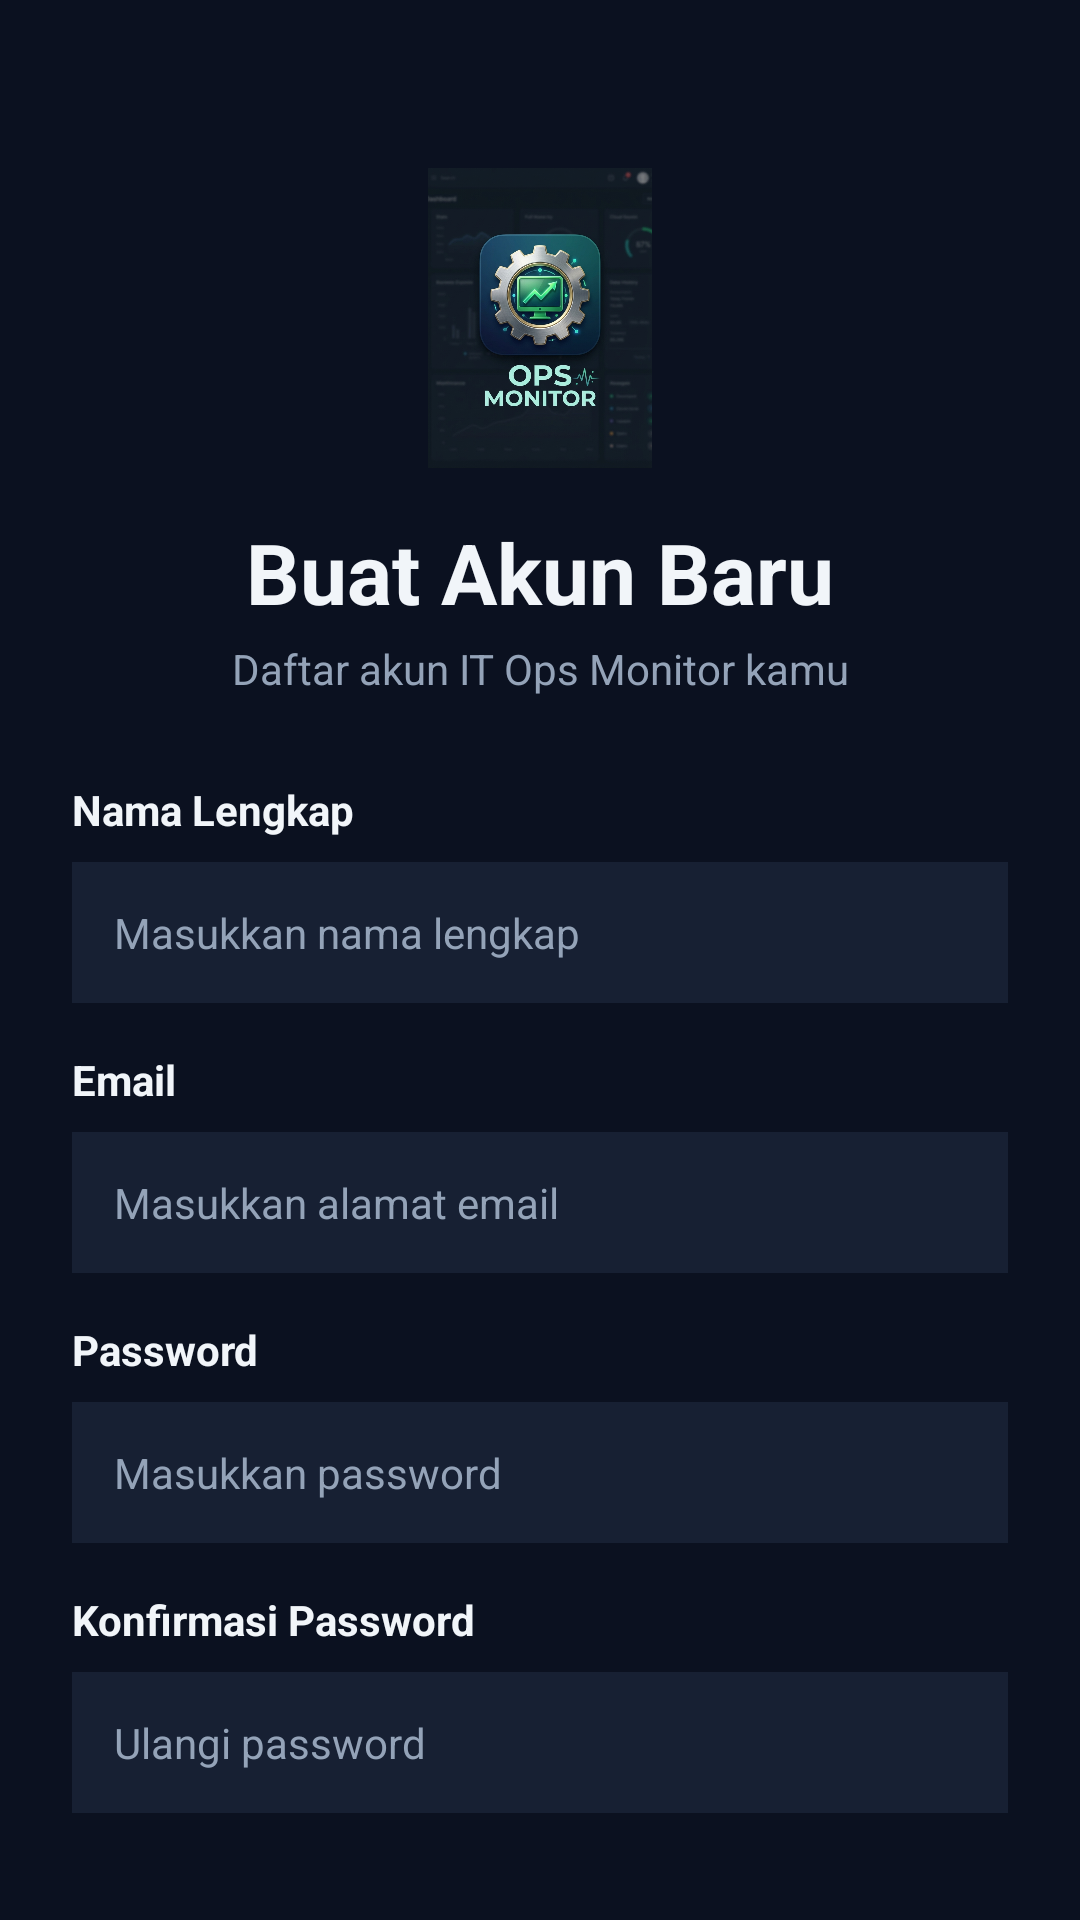

Android layout source for this screen:
<!-- AndroidManifest.xml: application theme Theme.OpsMonitor -->
<!-- res/layout/activity_register.xml -->
<?xml version="1.0" encoding="utf-8"?>
<androidx.core.widget.NestedScrollView xmlns:android="http://schemas.android.com/apk/res/android"
    xmlns:app="http://schemas.android.com/apk/res-auto"
    xmlns:tools="http://schemas.android.com/tools"
    android:id="@+id/main"
    android:layout_width="match_parent"
    android:layout_height="match_parent"
    android:background="#0B1120"
    android:fillViewport="true"
    tools:context=".ui.RegisterActivity">

    <androidx.constraintlayout.widget.ConstraintLayout
        android:layout_width="match_parent"
        android:layout_height="wrap_content"
        android:padding="24dp">

        <ImageView
            android:id="@+id/icOpsMonitor"
            android:layout_width="100dp"
            android:layout_height="100dp"
            android:layout_marginTop="32dp"
            android:src="@drawable/ic_logoops"
            app:layout_constraintEnd_toEndOf="parent"
            app:layout_constraintStart_toStartOf="parent"
            app:layout_constraintTop_toTopOf="parent" />

        <TextView
            android:id="@+id/tvTitleRegister"
            android:layout_width="wrap_content"
            android:layout_height="wrap_content"
            android:layout_marginTop="16dp"
            android:text="Buat Akun Baru"
            android:textColor="#F1F5F9"
            android:textSize="28sp"
            android:textStyle="bold"
            app:layout_constraintEnd_toEndOf="parent"
            app:layout_constraintStart_toStartOf="parent"
            app:layout_constraintTop_toBottomOf="@id/icOpsMonitor" />

        <TextView
            android:id="@+id/tvSubtitleRegister"
            android:layout_width="wrap_content"
            android:layout_height="wrap_content"
            android:layout_marginTop="4dp"
            android:text="Daftar akun IT Ops Monitor kamu"
            android:textColor="#94A3B8"
            android:textSize="14sp"
            app:layout_constraintEnd_toEndOf="parent"
            app:layout_constraintStart_toStartOf="parent"
            app:layout_constraintTop_toBottomOf="@id/tvTitleRegister" />

        <TextView
            android:id="@+id/tvLabelFullName"
            android:layout_width="wrap_content"
            android:layout_height="wrap_content"
            android:layout_marginTop="28dp"
            android:text="Nama Lengkap"
            android:textColor="#F1F5F9"
            android:textSize="14sp"
            android:textStyle="bold"
            app:layout_constraintStart_toStartOf="parent"
            app:layout_constraintTop_toBottomOf="@id/tvSubtitleRegister" />

        <EditText
            android:id="@+id/etFullName"
            android:layout_width="0dp"
            android:layout_height="wrap_content"
            android:layout_marginTop="8dp"
            android:background="#172033"
            android:hint="Masukkan nama lengkap"
            android:inputType="textPersonName"
            android:padding="14dp"
            android:textColor="#F1F5F9"
            android:textColorHint="#94A3B8"
            android:textSize="14sp"
            app:layout_constraintEnd_toEndOf="parent"
            app:layout_constraintStart_toStartOf="parent"
            app:layout_constraintTop_toBottomOf="@id/tvLabelFullName" />

        <TextView
            android:id="@+id/tvLabelEmail"
            android:layout_width="wrap_content"
            android:layout_height="wrap_content"
            android:layout_marginTop="16dp"
            android:text="Email"
            android:textColor="#F1F5F9"
            android:textSize="14sp"
            android:textStyle="bold"
            app:layout_constraintStart_toStartOf="parent"
            app:layout_constraintTop_toBottomOf="@id/etFullName" />

        <EditText
            android:id="@+id/etEmail"
            android:layout_width="0dp"
            android:layout_height="wrap_content"
            android:layout_marginTop="8dp"
            android:background="#172033"
            android:hint="Masukkan alamat email"
            android:inputType="textEmailAddress"
            android:padding="14dp"
            android:textColor="#F1F5F9"
            android:textColorHint="#94A3B8"
            android:textSize="14sp"
            app:layout_constraintEnd_toEndOf="parent"
            app:layout_constraintStart_toStartOf="parent"
            app:layout_constraintTop_toBottomOf="@id/tvLabelEmail" />

        <TextView
            android:id="@+id/tvLabelPassword"
            android:layout_width="wrap_content"
            android:layout_height="wrap_content"
            android:layout_marginTop="16dp"
            android:text="Password"
            android:textColor="#F1F5F9"
            android:textSize="14sp"
            android:textStyle="bold"
            app:layout_constraintStart_toStartOf="parent"
            app:layout_constraintTop_toBottomOf="@id/etEmail" />

        <EditText
            android:id="@+id/etPassword"
            android:layout_width="0dp"
            android:layout_height="wrap_content"
            android:layout_marginTop="8dp"
            android:background="#172033"
            android:hint="Masukkan password"
            android:inputType="textPassword"
            android:padding="14dp"
            android:textColor="#F1F5F9"
            android:textColorHint="#94A3B8"
            android:textSize="14sp"
            app:layout_constraintEnd_toEndOf="parent"
            app:layout_constraintStart_toStartOf="parent"
            app:layout_constraintTop_toBottomOf="@id/tvLabelPassword" />

        <TextView
            android:id="@+id/tvLabelConfirmPassword"
            android:layout_width="wrap_content"
            android:layout_height="wrap_content"
            android:layout_marginTop="16dp"
            android:text="Konfirmasi Password"
            android:textColor="#F1F5F9"
            android:textSize="14sp"
            android:textStyle="bold"
            app:layout_constraintStart_toStartOf="parent"
            app:layout_constraintTop_toBottomOf="@id/etPassword" />

        <EditText
            android:id="@+id/etConfirmPassword"
            android:layout_width="0dp"
            android:layout_height="wrap_content"
            android:layout_marginTop="8dp"
            android:background="#172033"
            android:hint="Ulangi password"
            android:inputType="textPassword"
            android:padding="14dp"
            android:textColor="#F1F5F9"
            android:textColorHint="#94A3B8"
            android:textSize="14sp"
            app:layout_constraintEnd_toEndOf="parent"
            app:layout_constraintStart_toStartOf="parent"
            app:layout_constraintTop_toBottomOf="@id/tvLabelConfirmPassword" />

        <Button
            android:id="@+id/btnRegister"
            android:layout_width="0dp"
            android:layout_height="wrap_content"
            android:layout_marginTop="32dp"
            android:backgroundTint="#2563EB"
            android:padding="12dp"
            android:text="DAFTAR"
            android:textColor="#FFFFFF"
            android:textSize="16sp"
            android:textStyle="bold"
            app:layout_constraintEnd_toEndOf="parent"
            app:layout_constraintStart_toStartOf="parent"
            app:layout_constraintTop_toBottomOf="@id/etConfirmPassword" />

        <TextView
            android:id="@+id/tvLoginRedirect"
            android:layout_width="wrap_content"
            android:layout_height="wrap_content"
            android:layout_marginTop="20dp"
            android:layout_marginBottom="24dp"
            android:text="Sudah punya akun? Masuk di sini"
            android:textColor="#60A5FA"
            android:textSize="14sp"
            app:layout_constraintBottom_toBottomOf="parent"
            app:layout_constraintEnd_toEndOf="parent"
            app:layout_constraintStart_toStartOf="parent"
            app:layout_constraintTop_toBottomOf="@id/btnRegister" />

    </androidx.constraintlayout.widget.ConstraintLayout>

</androidx.core.widget.NestedScrollView>
<!-- resources referenced by this layout -->
<resources>
  <!-- drawable ic_logoops: jpg bitmap (drawable, 408386 bytes) -->
  <style name="Theme.OpsMonitor" parent="Base.Theme.OpsMonitor" />
  <style name="Base.Theme.OpsMonitor" parent="Theme.Material3.DayNight.NoActionBar">
          
          
      </style>
</resources>
